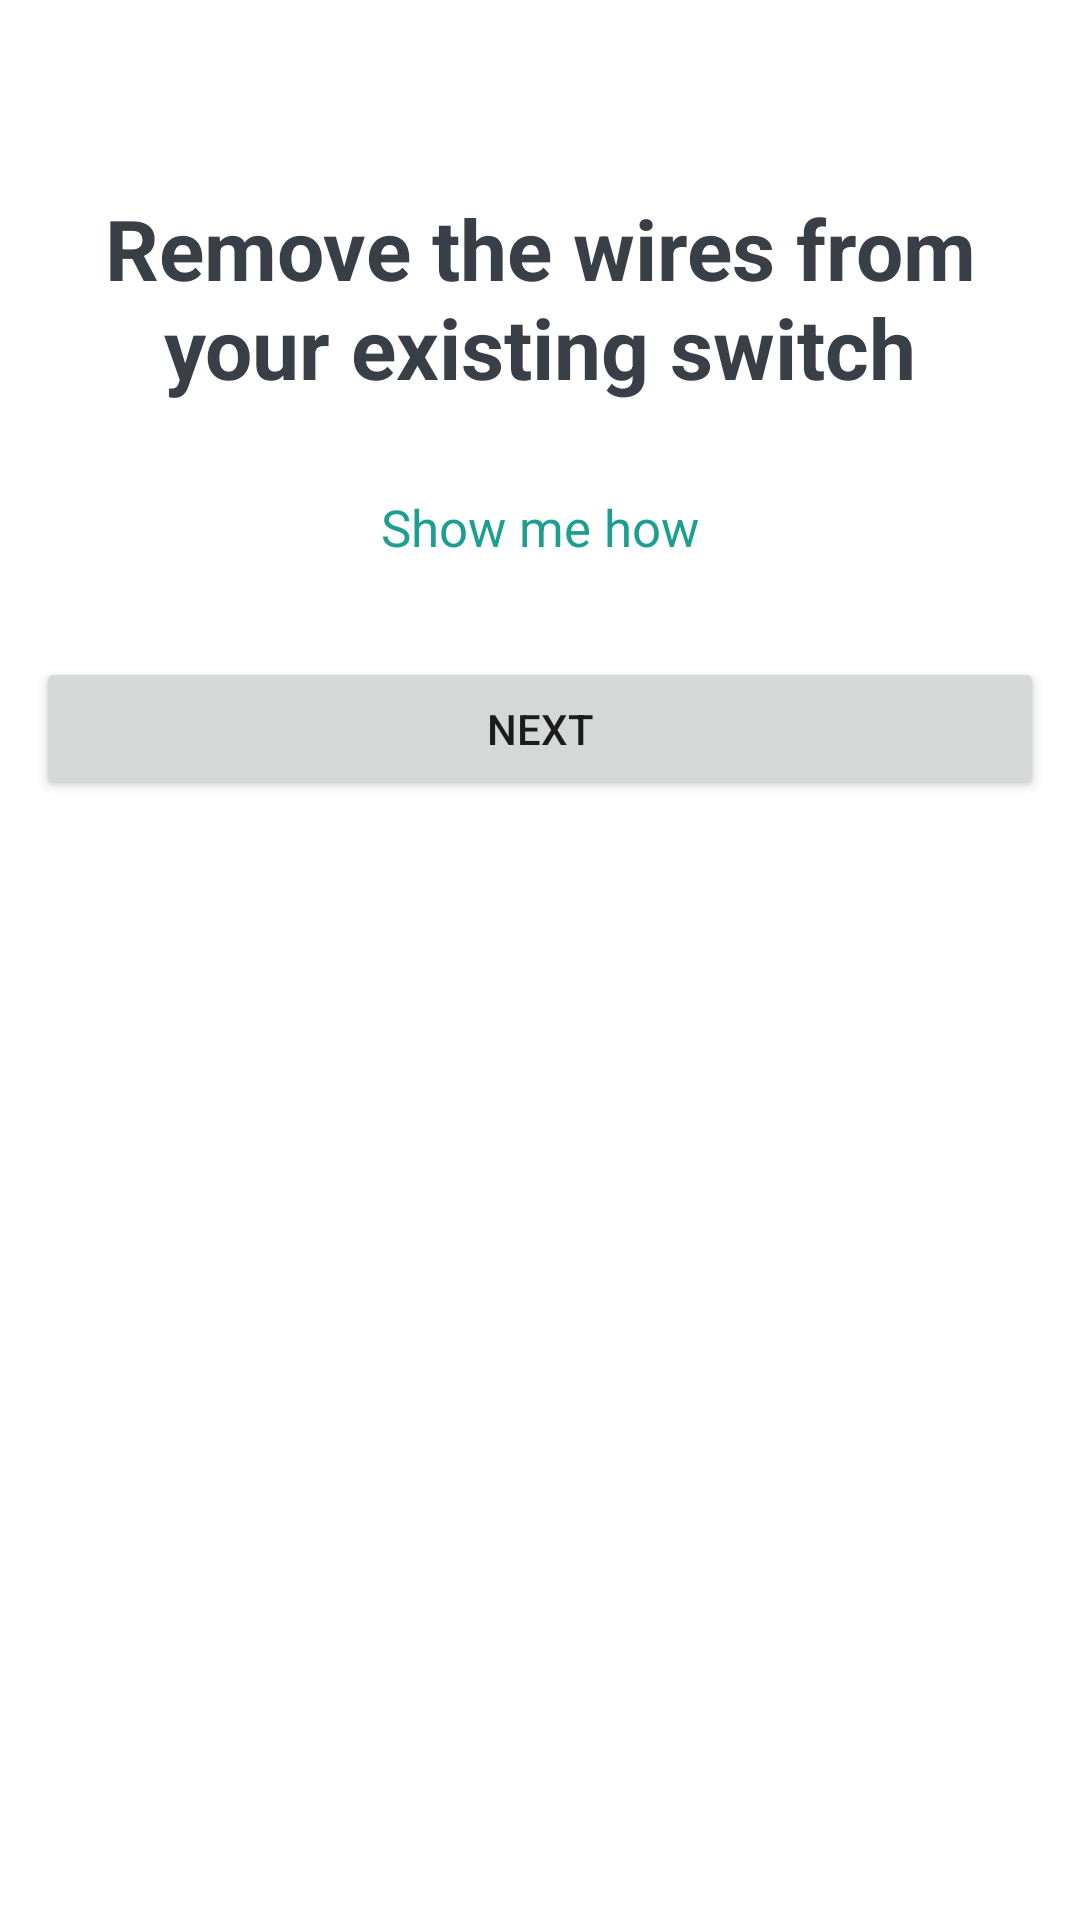

The Android layout XML behind this screen, and the referenced resources:
<!-- AndroidManifest.xml: application theme Theme.XiaYiYe5Library -->
<!-- res/layout/fragment_five.xml -->
<?xml version="1.0" encoding="utf-8"?>
<LinearLayout xmlns:android="http://schemas.android.com/apk/res/android"
    android:layout_width="match_parent"
    android:layout_height="match_parent"
    android:orientation="vertical">

    <ImageView
        android:layout_width="match_parent"
        android:layout_height="280dp"
        android:visibility="gone" />

    <TextView
        android:layout_width="match_parent"
        android:layout_height="wrap_content"
        android:layout_marginLeft="20dp"
        android:layout_marginTop="64dp"
        android:layout_marginRight="20dp"
        android:gravity="center"
        android:text="Remove the wires from your existing switch"
        android:textColor="#393F47"
        android:textSize="28sp"
        android:textStyle="bold" />

    <TextView
        android:layout_width="wrap_content"
        android:layout_height="wrap_content"
        android:layout_gravity="center"
        android:layout_marginTop="30dp"
        android:text="Show me how"
        android:textColor="#1C9E90"
        android:textSize="17sp" />

    <Button
        android:id="@+id/bt_next"
        android:layout_width="match_parent"
        android:layout_height="wrap_content"
        android:layout_marginLeft="12dp"
        android:layout_marginTop="32dp"
        android:layout_marginRight="12dp"
        android:text="next" />
</LinearLayout>
<!-- resources referenced by this layout -->
<resources>
  <style name="Theme.XiaYiYe5Library" parent="Theme.MaterialComponents.DayNight.DarkActionBar">
          
          <item name="colorPrimary">@color/purple_500</item>
          <item name="colorPrimaryVariant">@color/purple_700</item>
          <item name="colorOnPrimary">@color/white</item>
          
          <item name="colorSecondary">@color/teal_200</item>
          <item name="colorSecondaryVariant">@color/teal_700</item>
          <item name="colorOnSecondary">@color/black</item>
          
          <item name="android:statusBarColor" tools:targetApi="l">?attr/colorPrimaryVariant</item>
          
      </style>
  <color name="purple_500">#FF6200EE</color>
  <color name="purple_700">#FF3700B3</color>
  <color name="white">#FFFFFFFF</color>
  <color name="teal_200">#FF03DAC5</color>
  <color name="teal_700">#FF018786</color>
  <color name="black">#FF000000</color>
</resources>
